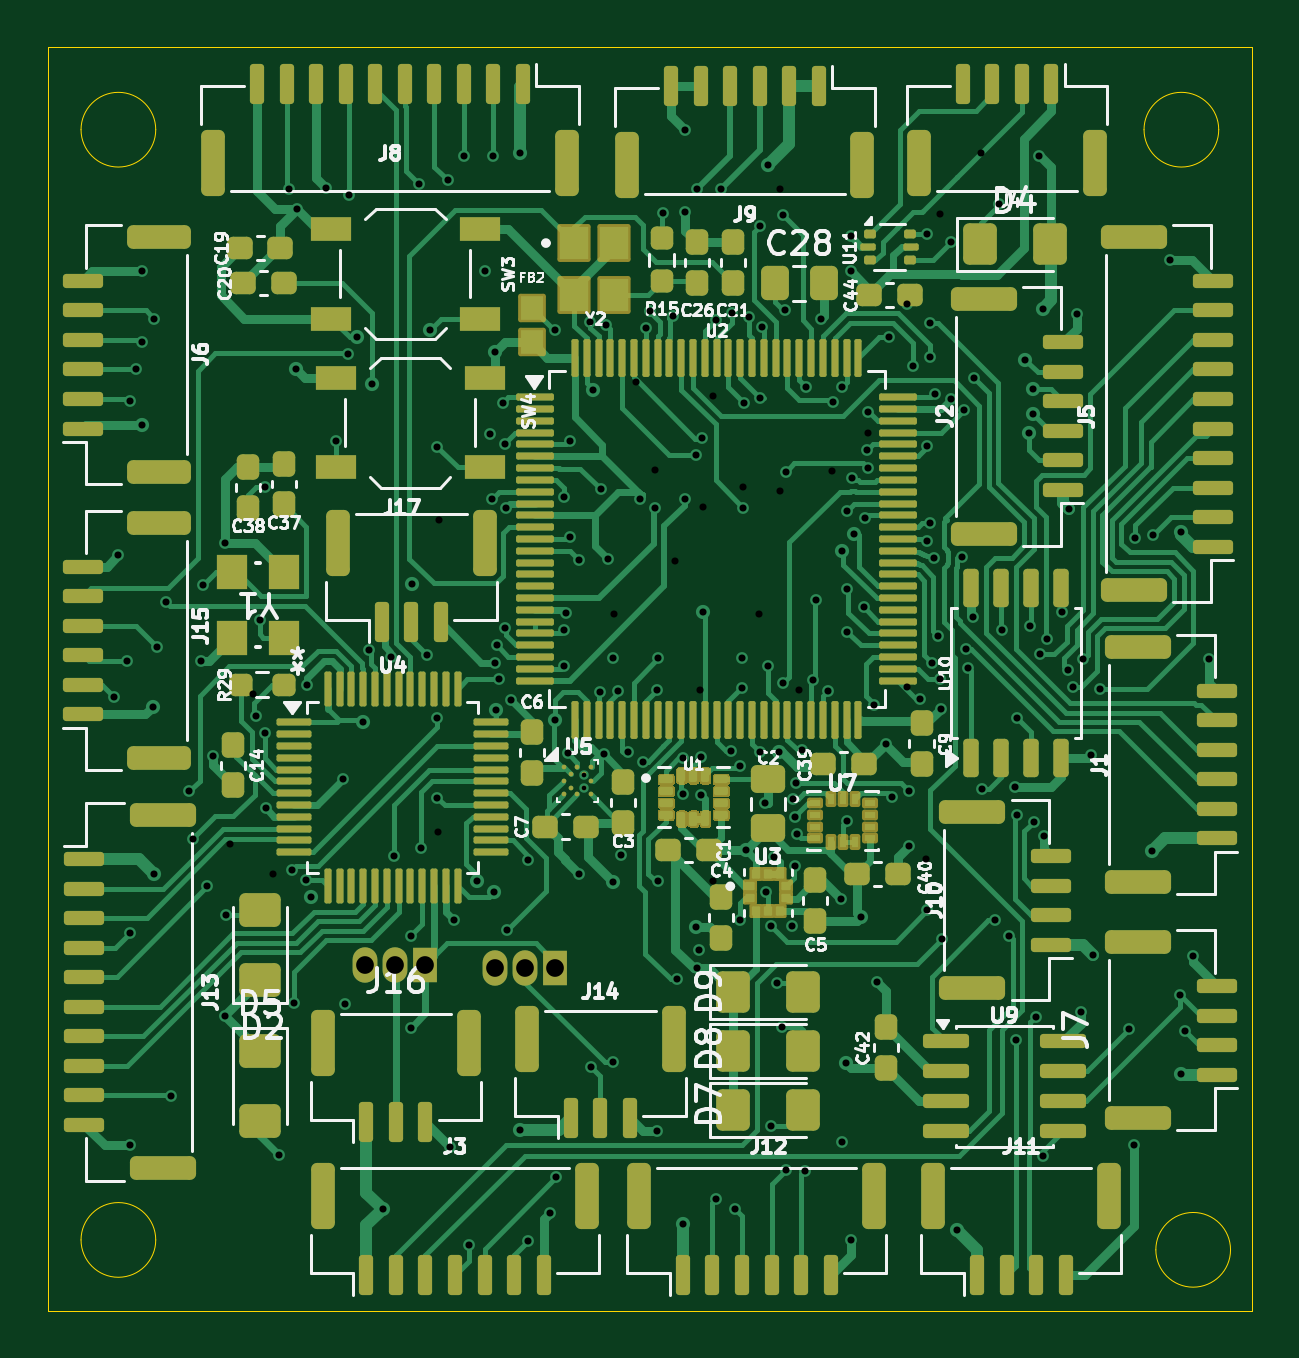
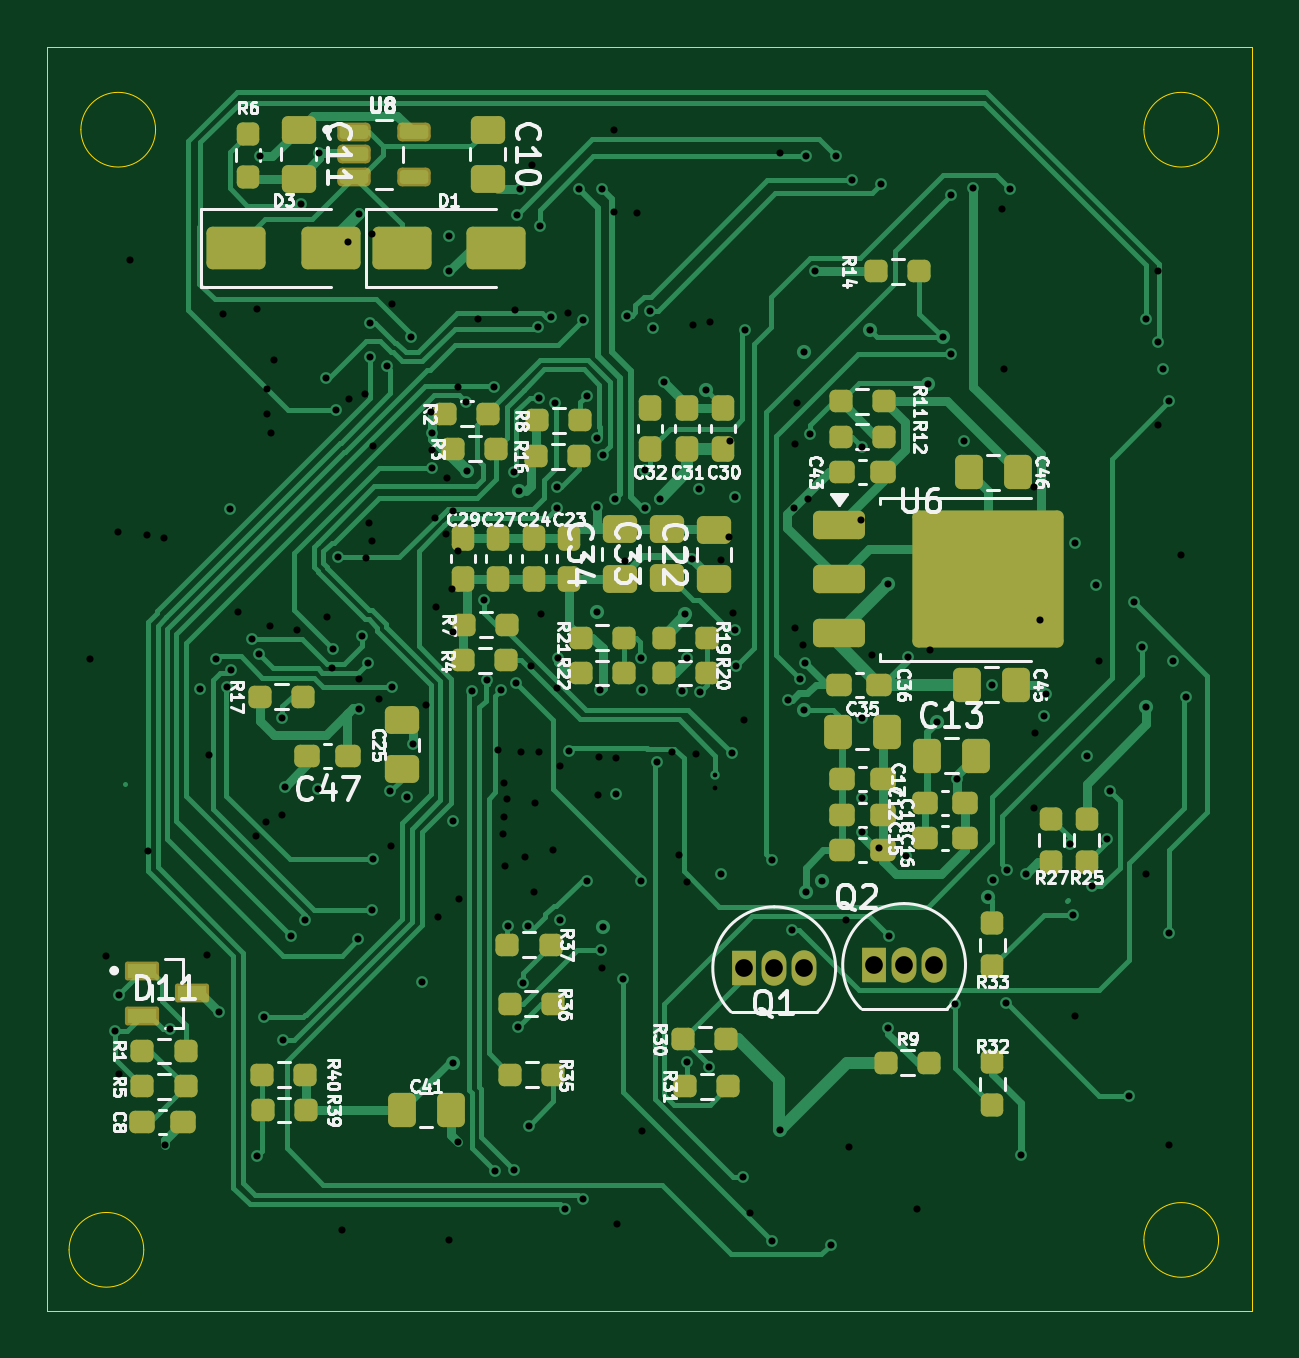
Circuit board: 20 layer files. Board 51.0 x 53.5 mm.
- bottom_copper: custom_fc_rat-B_Cu.gbl (54894 bytes)
- bottom_mask: custom_fc_rat-B_Mask.gbs (7430 bytes)
- paste: custom_fc_rat-B_Paste.gbp (7158 bytes)
- bottom_silk: custom_fc_rat-B_Silkscreen.gbo (110095 bytes)
- outline: custom_fc_rat-Edge_Cuts.gm1 (1215 bytes)
- top_copper: custom_fc_rat-F_Cu.gtl (110175 bytes)
- top_mask: custom_fc_rat-F_Mask.gts (104420 bytes)
- paste: custom_fc_rat-F_Paste.gtp (16693 bytes)
- top_silk: custom_fc_rat-F_Silkscreen.gto (92428 bytes)
- drill: custom_fc_rat-NPTH.drl (269 bytes)
- drill: custom_fc_rat-PTH.drl (3113 bytes)
- drill: custom_fc_rat-front-in1.drl (829 bytes)
- drill: custom_fc_rat-front-in2.drl (705 bytes)
- drill: custom_fc_rat-front-in3.drl (952 bytes)
- drill: custom_fc_rat-front-in4.drl (765 bytes)
- drill: custom_fc_rat-in1-back.drl (426 bytes)
- drill: custom_fc_rat-in2-back.drl (434 bytes)
- drill: custom_fc_rat-in3-back.drl (417 bytes)
- drill: custom_fc_rat-in3-in4.drl (370 bytes)
- drill: custom_fc_rat-in4-back.drl (341 bytes)

=== bottom_copper: custom_fc_rat-B_Cu.gbl (54894 bytes, source omitted) ===
=== bottom_mask: custom_fc_rat-B_Mask.gbs (7430 bytes, source omitted) ===
=== paste: custom_fc_rat-B_Paste.gbp (7158 bytes, source omitted) ===
=== bottom_silk: custom_fc_rat-B_Silkscreen.gbo (110095 bytes, source omitted) ===
=== outline: custom_fc_rat-Edge_Cuts.gm1 ===
%TF.GenerationSoftware,KiCad,Pcbnew,9.0.7*%
%TF.CreationDate,2026-08-05T18:31:55+05:30*%
%TF.ProjectId,custom_fc_rat,63757374-6f6d-45f6-9663-5f7261742e6b,rev?*%
%TF.SameCoordinates,Original*%
%TF.FileFunction,Profile,NP*%
%FSLAX46Y46*%
G04 Gerber Fmt 4.6, Leading zero omitted, Abs format (unit mm)*
G04 Created by KiCad (PCBNEW 9.0.7) date 2026-08-05 18:31:55*
%MOMM*%
%LPD*%
G01*
G04 APERTURE LIST*
%TA.AperFunction,Profile*%
%ADD10C,0.050000*%
%TD*%
G04 APERTURE END LIST*
D10*
X200581139Y-96918861D02*
G75*
G02*
X197418861Y-96918861I-1581139J0D01*
G01*
X197418861Y-96918861D02*
G75*
G02*
X200581139Y-96918861I1581139J0D01*
G01*
X155081139Y-96500000D02*
G75*
G02*
X151918861Y-96500000I-1581139J0D01*
G01*
X151918861Y-96500000D02*
G75*
G02*
X155081139Y-96500000I1581139J0D01*
G01*
X200081139Y-49500000D02*
G75*
G02*
X196918861Y-49500000I-1581139J0D01*
G01*
X196918861Y-49500000D02*
G75*
G02*
X200081139Y-49500000I1581139J0D01*
G01*
X155081139Y-49500000D02*
G75*
G02*
X151918861Y-49500000I-1581139J0D01*
G01*
X151918861Y-49500000D02*
G75*
G02*
X155081139Y-49500000I1581139J0D01*
G01*
X150500000Y-46000000D02*
X201500000Y-46000000D01*
X201500000Y-99500000D01*
X150500000Y-99500000D01*
X150500000Y-46000000D01*
M02*

=== top_copper: custom_fc_rat-F_Cu.gtl (110175 bytes, source omitted) ===
=== top_mask: custom_fc_rat-F_Mask.gts (104420 bytes, source omitted) ===
=== paste: custom_fc_rat-F_Paste.gtp (16693 bytes, source omitted) ===
=== top_silk: custom_fc_rat-F_Silkscreen.gto (92428 bytes, source omitted) ===
=== drill: custom_fc_rat-NPTH.drl ===
M48
; DRILL file {KiCad 9.0.7} date 2026-08-05T18:32:06+0530
; FORMAT={-:-/ absolute / metric / decimal}
; #@! TF.CreationDate,2026-08-05T18:32:06+05:30
; #@! TF.GenerationSoftware,Kicad,Pcbnew,9.0.7
; #@! TF.FileFunction,NonPlated,1,6,NPTH
FMAT,2
METRIC
%
G90
G05
M30

=== drill: custom_fc_rat-PTH.drl ===
M48
; DRILL file {KiCad 9.0.7} date 2026-08-05T18:32:06+0530
; FORMAT={-:-/ absolute / metric / decimal}
; #@! TF.CreationDate,2026-08-05T18:32:06+05:30
; #@! TF.GenerationSoftware,Kicad,Pcbnew,9.0.7
; #@! TF.FileFunction,Plated,1,6,PTH
FMAT,2
METRIC
; #@! TA.AperFunction,Plated,PTH,ViaDrill
T1C0.200
; #@! TA.AperFunction,Plated,PTH,ViaDrill
T2C0.300
; #@! TA.AperFunction,Plated,PTH,ComponentDrill
T3C0.750
%
G90
G05
T1
X173.22Y-76.81
T2
X153.3Y-73.5
X153.85Y-72.0
X154.0Y-61.0
X154.0Y-83.5
X154.26Y-59.65
X154.5Y-58.5
X154.97Y-73.92
X155.0Y-57.5
X155.15Y-71.4
X155.5Y-69.5
X155.72Y-90.4
X156.5Y-77.5
X156.65Y-79.52
X157.1Y-68.76
X157.27Y-81.53
X157.5Y-76.0
X158.0Y-67.0
X158.06Y-82.73
X159.313Y-74.333
X160.29Y-92.89
X160.73Y-52.0
X160.862Y-80.83
X160.926Y-86.489
X161.456Y-81.26
X161.5Y-73.0
X161.662Y-81.996
X162.3Y-51.95
X162.71Y-62.67
X163.0Y-77.0
X163.09Y-86.5
X163.232Y-59.0
X163.25Y-52.25
X163.605Y-58.292
X163.85Y-74.579
X164.23Y-60.25
X165.047Y-71.838
X165.15Y-80.229
X165.88Y-83.62
X165.9Y-87.51
X165.92Y-68.73
X166.23Y-51.82
X166.68Y-57.97
X166.998Y-62.939
X167.001Y-77.778
X167.008Y-74.415
X167.45Y-51.65
X168.125Y-50.625
X168.34Y-96.72
X168.69Y-81.29
X169.0Y-55.5
X169.22Y-62.393
X169.375Y-50.615
X169.404Y-81.751
X169.431Y-72.067
X169.46Y-58.89
X169.47Y-74.064
X169.63Y-72.758
X169.96Y-83.39
X170.13Y-73.66
X170.499Y-91.851
X170.83Y-80.41
X170.84Y-96.53
X171.985Y-57.986
X172.044Y-93.842
X172.368Y-72.197
X172.376Y-65.067
X172.376Y-70.67
X172.526Y-75.884
X173.0Y-81.0
X173.5Y-89.17
X173.61Y-60.51
X173.887Y-73.325
X173.926Y-64.726
X174.211Y-67.675
X174.425Y-71.87
X174.43Y-88.96
X174.634Y-73.258
X175.574Y-65.121
X175.692Y-76.25
X175.841Y-57.9
X176.004Y-57.168
X176.201Y-65.529
X176.314Y-73.2
X176.35Y-81.3
X176.354Y-71.88
X176.979Y-57.387
X177.144Y-85.464
X177.418Y-77.603
X177.48Y-65.133
X177.963Y-63.288
X177.968Y-83.25
X178.0Y-52.0
X178.07Y-84.23
X178.226Y-62.546
X178.23Y-69.92
X178.811Y-57.545
X178.82Y-94.78
X179.0Y-52.0
X179.431Y-75.799
X179.6Y-95.18
X179.819Y-82.968
X179.882Y-71.87
X179.93Y-65.5
X180.004Y-61.085
X180.19Y-57.42
X180.665Y-53.565
X180.67Y-60.861
X180.75Y-57.839
X181.12Y-91.68
X181.135Y-83.21
X181.385Y-85.635
X181.575Y-87.469
X181.629Y-53.1
X181.649Y-72.924
X181.75Y-93.549
X181.75Y-63.97
X182.0Y-83.207
X182.55Y-93.58
X182.604Y-60.383
X182.899Y-72.788
X183.025Y-69.426
X183.529Y-73.266
X183.76Y-61.037
X184.31Y-89.0
X184.33Y-78.76
X184.5Y-54.0
X184.5Y-55.5
X185.215Y-63.83
X185.633Y-85.577
X186.0Y-75.5
X186.107Y-58.275
X186.257Y-77.753
X186.98Y-77.49
X187.134Y-59.51
X187.75Y-82.53
X187.85Y-57.68
X187.859Y-59.136
X187.943Y-72.085
X188.201Y-70.932
X188.303Y-74.037
X188.35Y-83.78
X189.215Y-67.593
X189.28Y-61.37
X189.4Y-71.499
X189.703Y-60.026
X190.055Y-77.4
X190.607Y-82.975
X190.78Y-52.662
X191.2Y-83.62
X191.45Y-77.32
X191.512Y-88.03
X191.55Y-74.424
X192.34Y-87.06
X192.481Y-50.612
X192.525Y-71.71
X192.63Y-92.949
X192.82Y-71.062
X193.71Y-72.39
X193.75Y-65.555
X193.912Y-73.097
X194.23Y-86.86
X194.352Y-71.906
X195.036Y-73.173
X196.29Y-87.56
X198.46Y-86.14
X198.65Y-87.66
T3
X163.96Y-84.86
X165.23Y-84.86
X166.5Y-84.86
X169.46Y-85.0
X170.73Y-85.0
X172.0Y-85.0
M30

=== drill: custom_fc_rat-front-in1.drl ===
M48
; DRILL file {KiCad 9.0.7} date 2026-08-05T18:32:06+0530
; FORMAT={-:-/ absolute / metric / decimal}
; #@! TF.CreationDate,2026-08-05T18:32:06+05:30
; #@! TF.GenerationSoftware,Kicad,Pcbnew,9.0.7
; #@! TF.FileFunction,Plated,1,2,Blind
FMAT,2
METRIC
; #@! TA.AperFunction,Plated,Buried,ViaDrill
T1C0.300
%
G90
G05
T1
X153.5Y-67.5
X154.0Y-92.5
X154.5Y-55.5
X157.0Y-72.0
X158.0Y-87.0
X161.07Y-52.87
X167.55Y-92.57
X167.69Y-82.96
X169.891Y-65.533
X171.753Y-95.343
X172.468Y-69.94
X174.046Y-75.948
X174.77Y-80.22
X176.316Y-91.901
X177.5Y-49.5
X177.5Y-53.0
X178.0Y-85.0
X178.17Y-77.667
X180.863Y-78.005
X181.27Y-80.28
X183.249Y-57.499
X184.07Y-82.06
X184.124Y-92.349
X184.5Y-96.5
X186.889Y-56.873
X186.97Y-79.84
X188.732Y-60.903
X192.68Y-79.42
X194.07Y-57.3
X194.67Y-75.99
X196.5Y-92.5
X198.0Y-55.0
X199.0Y-84.5
X199.69Y-71.91
M30

=== drill: custom_fc_rat-front-in2.drl ===
M48
; DRILL file {KiCad 9.0.7} date 2026-08-05T18:32:06+0530
; FORMAT={-:-/ absolute / metric / decimal}
; #@! TF.CreationDate,2026-08-05T18:32:06+05:30
; #@! TF.GenerationSoftware,Kicad,Pcbnew,9.0.7
; #@! TF.FileFunction,Plated,1,3,Blind
FMAT,2
METRIC
; #@! TA.AperFunction,Plated,Buried,ViaDrill
T1C0.300
%
G90
G05
T1
X154.5Y-62.0
X155.0Y-81.0
X159.747Y-78.227
X161.0Y-59.62
X164.69Y-95.19
X170.5Y-50.5
X171.997Y-74.484
X172.63Y-66.75
X174.43Y-81.34
X176.55Y-53.04
X177.4Y-95.81
X180.075Y-80.0
X181.0Y-51.0
X181.468Y-75.838
X182.433Y-75.774
X184.567Y-64.225
X184.95Y-82.82
X188.06Y-60.68
X189.016Y-96.09
X189.678Y-70.15
X192.624Y-57.077
X194.76Y-84.44
X197.25Y-80.037
X198.47Y-89.46
X198.496Y-66.55
M30

=== drill: custom_fc_rat-front-in3.drl ===
M48
; DRILL file {KiCad 9.0.7} date 2026-08-05T18:32:06+0530
; FORMAT={-:-/ absolute / metric / decimal}
; #@! TF.CreationDate,2026-08-05T18:32:06+05:30
; #@! TF.GenerationSoftware,Kicad,Pcbnew,9.0.7
; #@! TF.FileFunction,Plated,1,4,Blind
FMAT,2
METRIC
; #@! TA.AperFunction,Plated,Buried,ViaDrill
T1C0.300
%
G90
G05
T1
X159.477Y-70.26
X159.7Y-75.04
X159.717Y-64.64
X164.125Y-71.535
X169.515Y-71.331
X169.769Y-61.051
X169.87Y-70.597
X172.982Y-67.707
X173.461Y-57.661
X175.058Y-75.839
X177.412Y-76.09
X179.919Y-73.119
X180.668Y-75.849
X180.902Y-81.78
X181.01Y-72.217
X182.178Y-77.147
X184.129Y-67.33
X184.137Y-60.38
X184.348Y-70.749
X184.363Y-68.937
X184.637Y-66.604
X185.046Y-69.704
X185.475Y-73.87
X187.749Y-66.893
X187.869Y-66.153
X188.298Y-72.751
X189.464Y-72.303
X190.912Y-70.663
X191.55Y-78.527
X191.89Y-59.23
X192.05Y-62.356
X192.073Y-70.52
X192.205Y-61.52
X192.206Y-60.482
X192.245Y-78.809
X193.427Y-69.938
X196.552Y-66.798
X197.291Y-66.669
M30

=== drill: custom_fc_rat-front-in4.drl ===
M48
; DRILL file {KiCad 9.0.7} date 2026-08-05T18:32:06+0530
; FORMAT={-:-/ absolute / metric / decimal}
; #@! TF.CreationDate,2026-08-05T18:32:06+05:30
; #@! TF.GenerationSoftware,Kicad,Pcbnew,9.0.7
; #@! TF.FileFunction,Plated,1,5,Blind
FMAT,2
METRIC
; #@! TA.AperFunction,Plated,Buried,ViaDrill
T1C0.200
; #@! TA.AperFunction,Plated,Buried,ViaDrill
T2C0.300
%
G90
G05
T1
X173.22Y-77.36
T2
X166.3Y-79.9
X166.57Y-71.746
X169.312Y-65.139
X169.85Y-62.8
X172.615Y-62.675
X174.156Y-57.754
X178.161Y-76.046
X179.458Y-57.256
X179.806Y-76.449
X181.71Y-57.13
X182.04Y-77.84
X182.137Y-80.68
X182.159Y-78.577
X182.225Y-79.32
X184.341Y-65.623
X185.091Y-65.925
X185.209Y-63.08
X185.252Y-61.447
X187.45Y-73.6
X187.72Y-62.9
X187.75Y-53.925
X188.015Y-67.645
X188.752Y-54.248
M30

=== drill: custom_fc_rat-in1-back.drl ===
M48
; DRILL file {KiCad 9.0.7} date 2026-08-05T18:32:06+0530
; FORMAT={-:-/ absolute / metric / decimal}
; #@! TF.CreationDate,2026-08-05T18:32:06+05:30
; #@! TF.GenerationSoftware,Kicad,Pcbnew,9.0.7
; #@! TF.FileFunction,Plated,2,6,Blind
FMAT,2
METRIC
; #@! TA.AperFunction,Plated,Buried,ViaDrill
T1C0.300
%
G90
G05
T1
X159.214Y-73.386
X160.05Y-81.0
X167.02Y-79.244
X175.4Y-60.18
X178.25Y-65.47
X181.5Y-52.0
X190.0Y-50.5
M30

=== drill: custom_fc_rat-in2-back.drl ===
M48
; DRILL file {KiCad 9.0.7} date 2026-08-05T18:32:06+0530
; FORMAT={-:-/ absolute / metric / decimal}
; #@! TF.CreationDate,2026-08-05T18:32:06+05:30
; #@! TF.GenerationSoftware,Kicad,Pcbnew,9.0.7
; #@! TF.FileFunction,Plated,3,6,Blind
FMAT,2
METRIC
; #@! TA.AperFunction,Plated,Buried,ViaDrill
T1C0.300
%
G90
G05
T1
X174.5Y-70.0
X178.104Y-73.225
X181.514Y-64.8
X183.727Y-63.948
X185.221Y-62.33
X187.703Y-80.388
X188.3Y-53.049
M30

=== drill: custom_fc_rat-in3-back.drl ===
M48
; DRILL file {KiCad 9.0.7} date 2026-08-05T18:32:06+0530
; FORMAT={-:-/ absolute / metric / decimal}
; #@! TF.CreationDate,2026-08-05T18:32:06+05:30
; #@! TF.GenerationSoftware,Kicad,Pcbnew,9.0.7
; #@! TF.FileFunction,Plated,4,6,Blind
FMAT,2
METRIC
; #@! TA.AperFunction,Plated,Buried,ViaDrill
T1C0.300
%
G90
G05
T1
X158.227Y-79.736
X176.2Y-63.92
X178.652Y-81.3
X178.676Y-60.77
X179.93Y-64.615
X186.891Y-73.1
M30

=== drill: custom_fc_rat-in3-in4.drl ===
M48
; DRILL file {KiCad 9.0.7} date 2026-08-05T18:32:06+0530
; FORMAT={-:-/ absolute / metric / decimal}
; #@! TF.CreationDate,2026-08-05T18:32:06+05:30
; #@! TF.GenerationSoftware,Kicad,Pcbnew,9.0.7
; #@! TF.FileFunction,Plated,4,5,Buried
FMAT,2
METRIC
; #@! TA.AperFunction,Plated,Buried,ViaDrill
T1C0.300
%
G90
G05
T1
X167.07Y-66.01
X177.05Y-67.74
X180.61Y-70.01
M30

=== drill: custom_fc_rat-in4-back.drl ===
M48
; DRILL file {KiCad 9.0.7} date 2026-08-05T18:32:06+0530
; FORMAT={-:-/ absolute / metric / decimal}
; #@! TF.CreationDate,2026-08-05T18:32:06+05:30
; #@! TF.GenerationSoftware,Kicad,Pcbnew,9.0.7
; #@! TF.FileFunction,Plated,5,6,Blind
FMAT,2
METRIC
; #@! TA.AperFunction,Plated,Buried,ViaDrill
T1C0.300
%
G90
G05
T1
X182.302Y-73.235
M30
